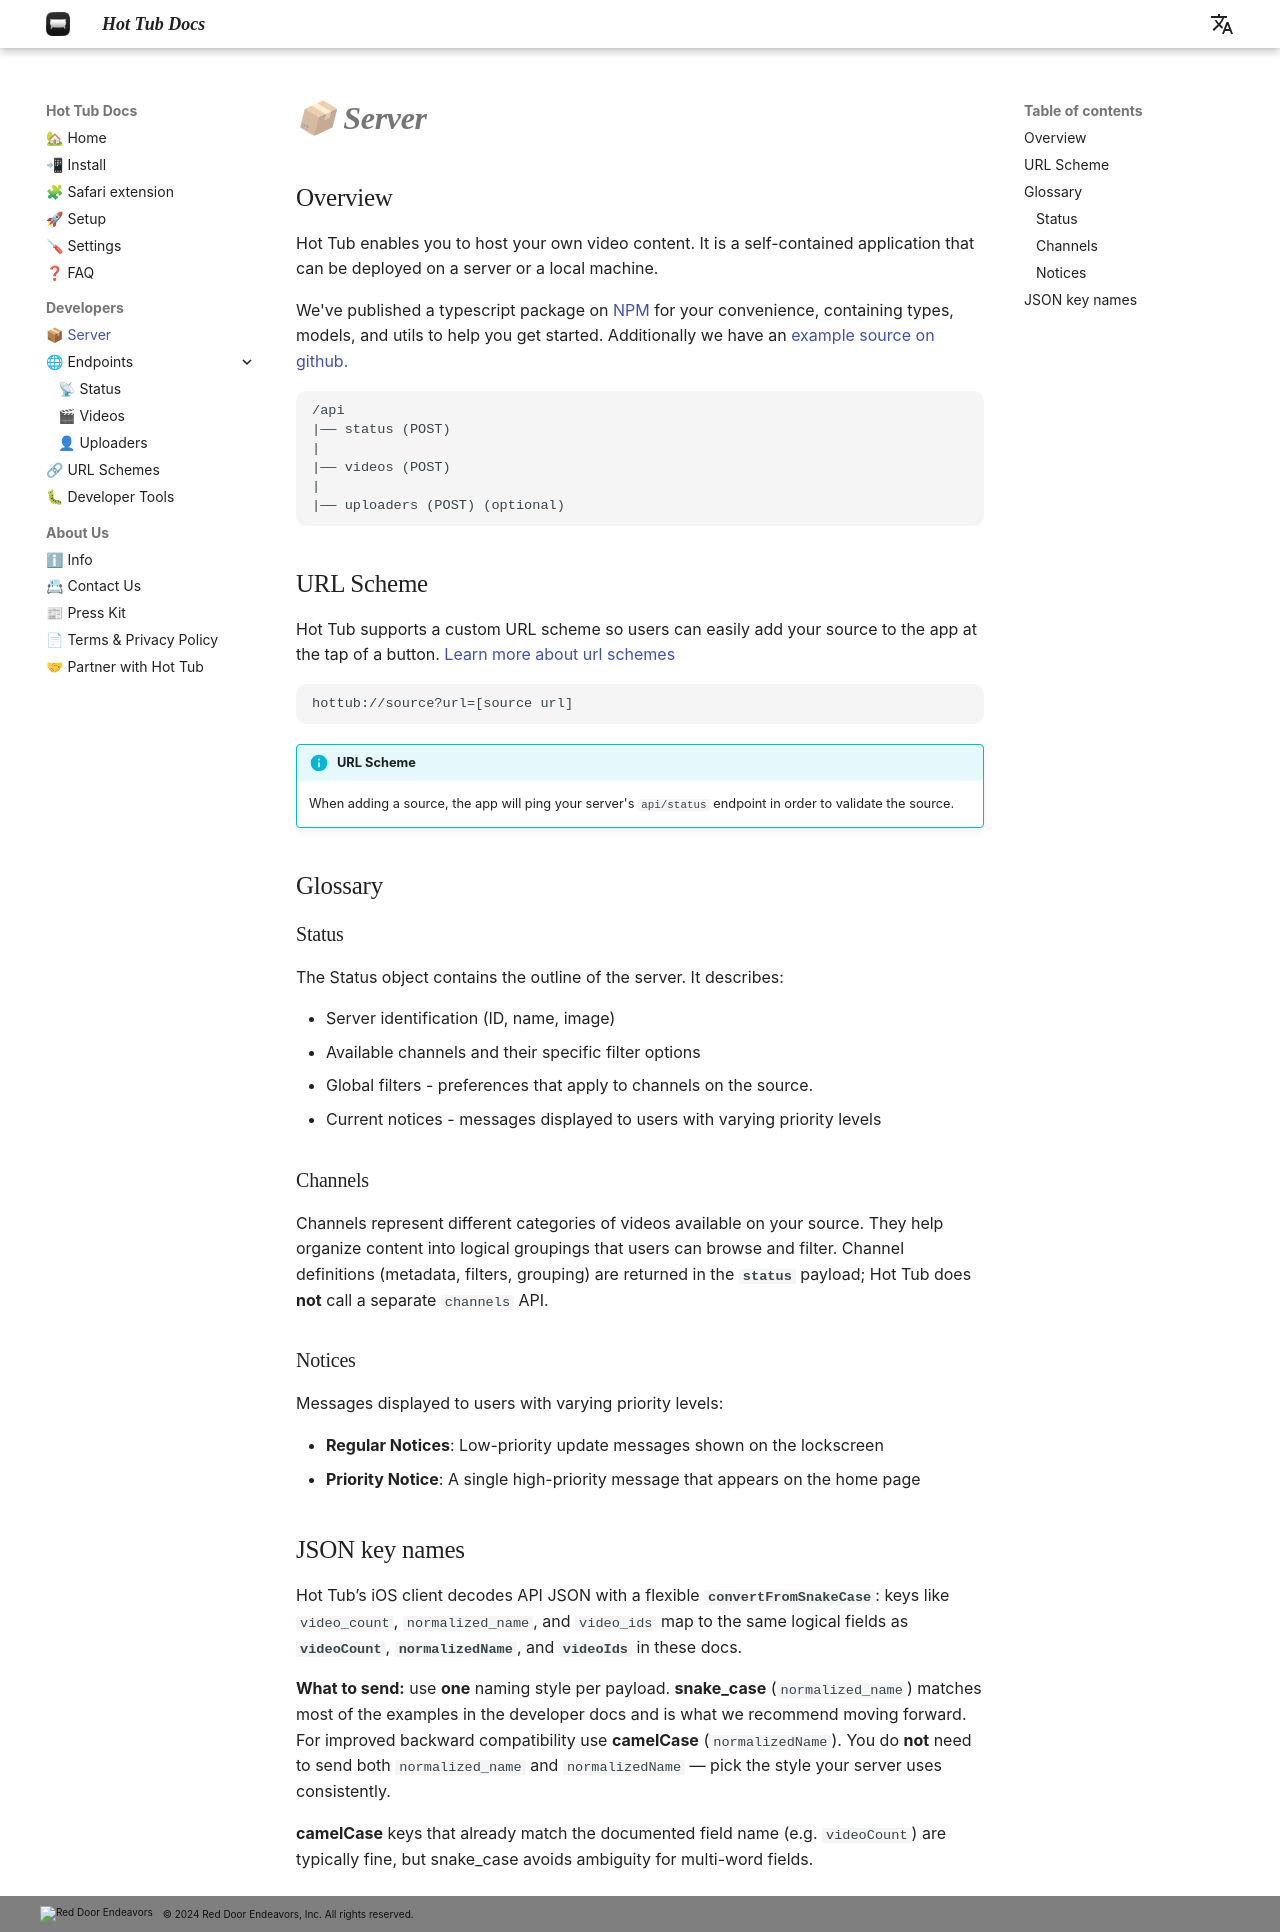

repository: hottubapp/docs · page: developers/server/index.html · generator: mkdocs

---
title: :material-server: Server
---

## Overview

Hot Tub enables you to host your own video content. It is a self-contained application that can be deployed on a server or a local machine.

We've published a typescript package on [NPM](https://www.npmjs.com/package/@hottubapp/core) for your convenience, containing types, models, and utils to help you get started. Additionally we have an [example source on github.](https://github.com/hottubapp/mock-api)

```
/api
|—— status (POST)
|
|—— videos (POST)
|
|—— channels (POST)

```

## URL Scheme

Hot Tub supports a custom URL scheme so users can easily add your source to the app at the tap of a button. [Learn more about url schemes]("/url-schemes")

```
hottub://source?url=[source url]
```

!!! info "URL Scheme"

    When adding a source, the app will ping your server's `api/status` endpoint in order to validate the source.

## Glossary

### Status

The Status object contains the outline of the server. It describes:

- Server identification (ID, name, image)
- Available channels and their specific filter options
- Global filters - preferences that apply to channels on the source.
- Current notices - messages displayed to users with varying priority levels

### Channels

Channels represent different categories of videos available on your source. They help organize content into logical groupings that users can browse and filter.

### Notices

Messages displayed to users with varying priority levels:

- **Regular Notices**: Low-priority update messages shown on the lockscreen
- **Priority Notice**: A single high-priority message that appears on the home page
